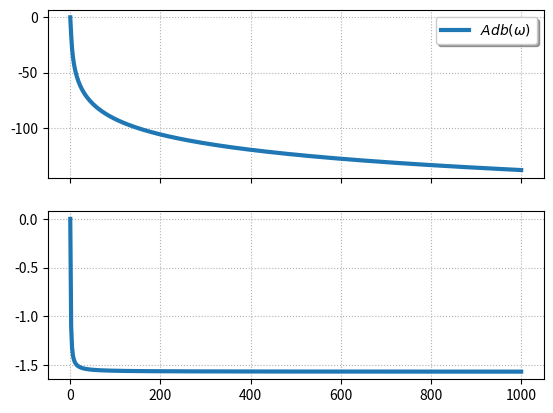

Recreate this plot in Python.
import matplotlib.pyplot as plt
import numpy as np
from math import sqrt


xf=1000
omega=np.linspace(0,xf,500)

K,E0,tau,om0 = 1,1,1,0.01

fig, (plt1, plt2) = plt.subplots(nrows=2, sharex=True)

plt1.plot(omega,20.*np.log(K)-10*np.log(1+tau*tau*omega*omega),
            label="$Adb(\omega)$",linewidth=3)

plt2.plot(omega,-np.arctan(tau*omega),
            label="$\varphi(\omega)$",linewidth=3)


plt1.grid(True, which="both", linestyle="dotted")
plt2.grid(True, which="both", linestyle="dotted")
#plt.title("Fonctions trigonometriques")  
#plt.legend([p1, p2], ["Sinus", "Cosinus"])
plt1.legend(loc='upper right', fancybox=True, shadow=True, prop=dict(size=10))
#plt2.legend(loc='upper right', fancybox=True, shadow=True, prop=dict(size=10))
#plt.xlabel("$\omega$ $rad/s$")
#plt.xlabel("$\omega$ $rad/s$")

#plt.ylabel("Position $y(t)$ en $m$")
#plt.axis([0,xf,-1.5,1.5])
plt.show()


